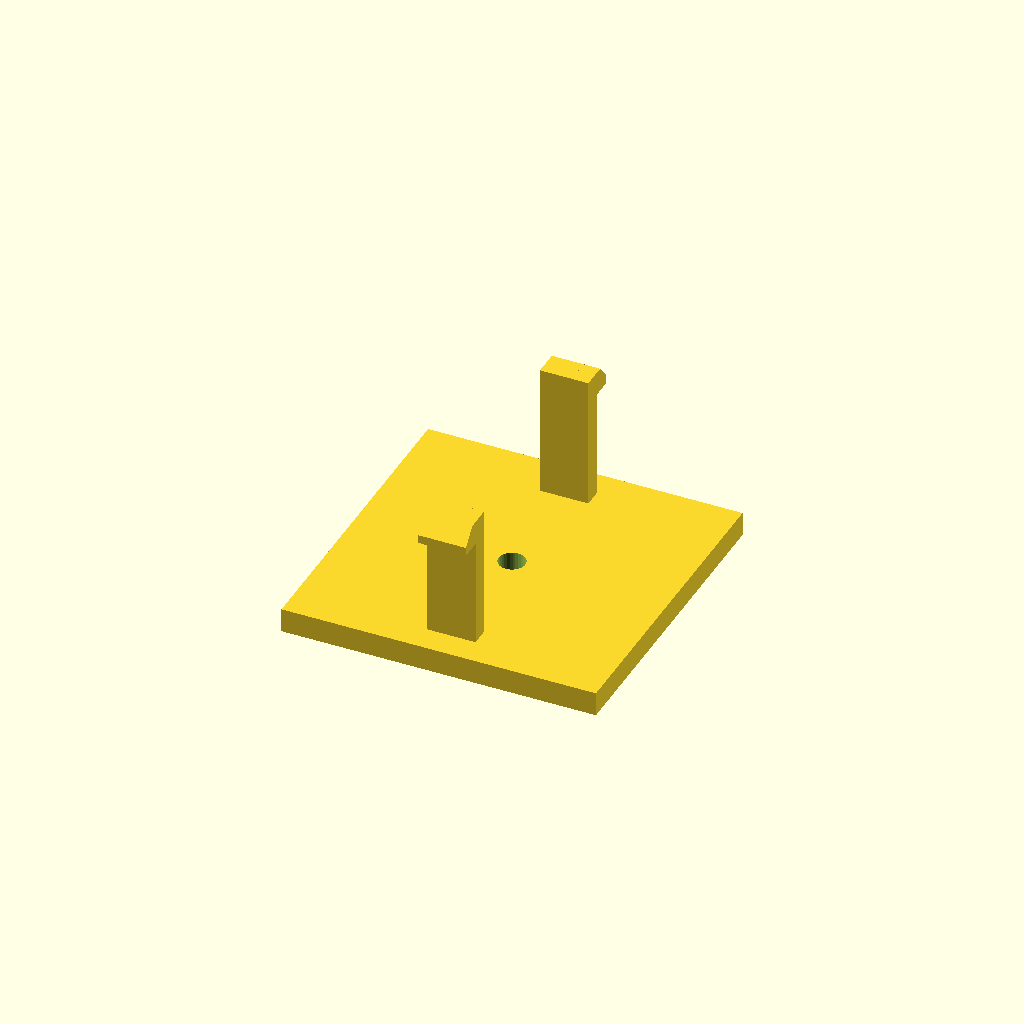
Cell 1: the model at its default parameters.
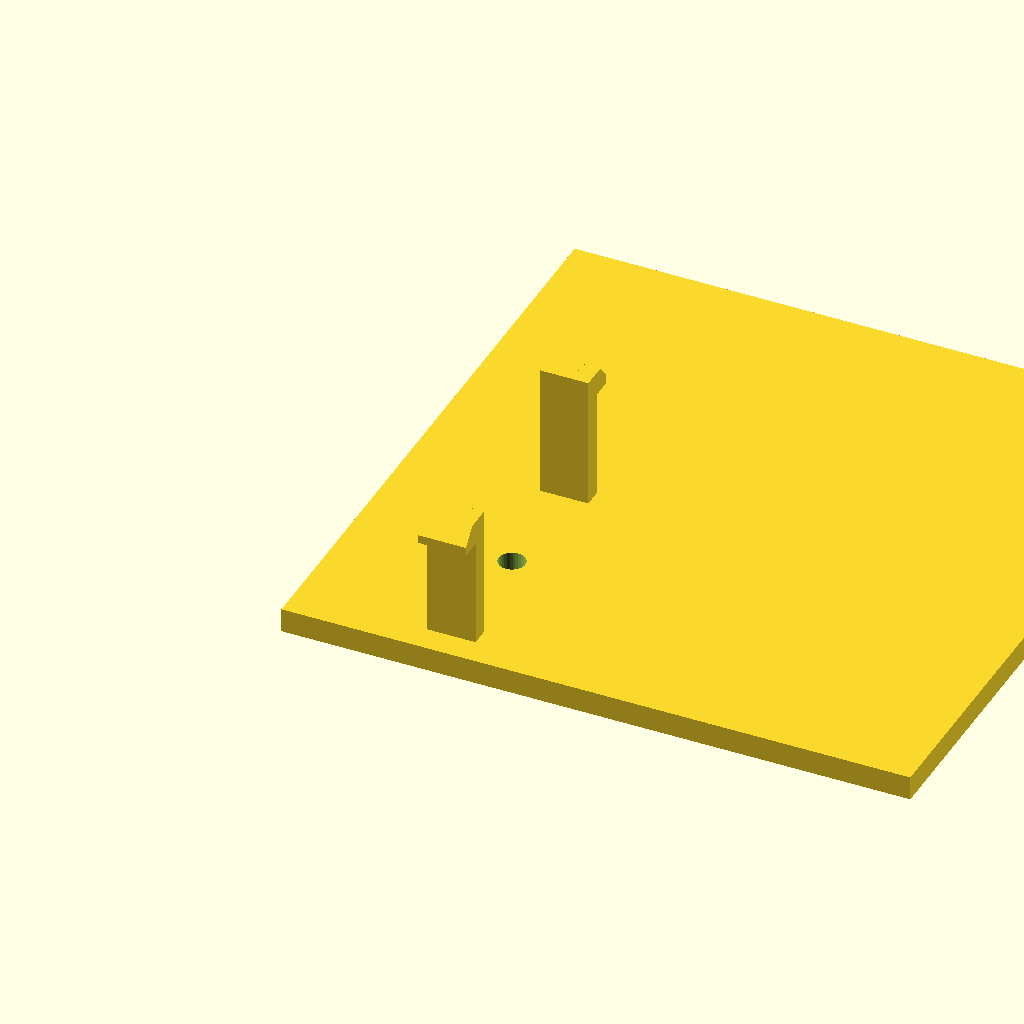
Cell 2 — base_d set to 104, the other parameters unchanged.
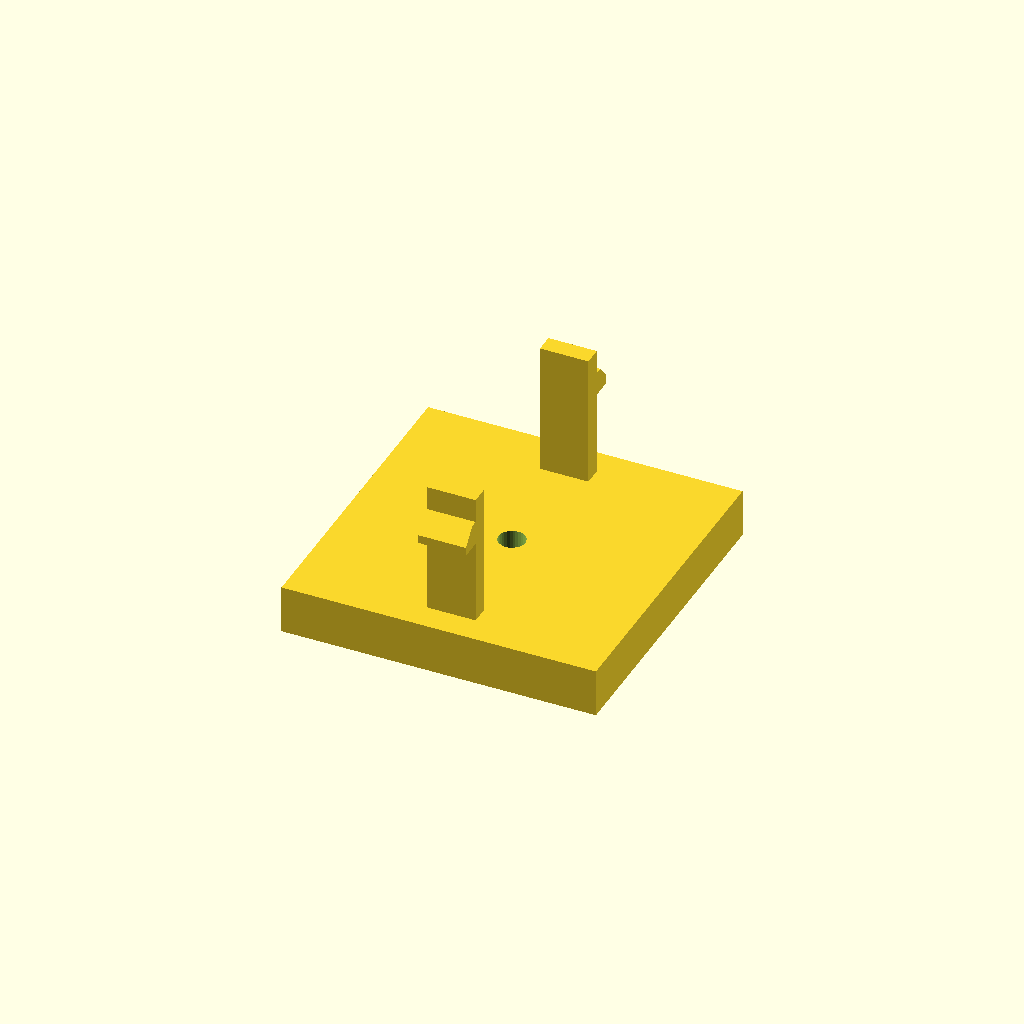
Cell 3: the same model with base_h = 8.
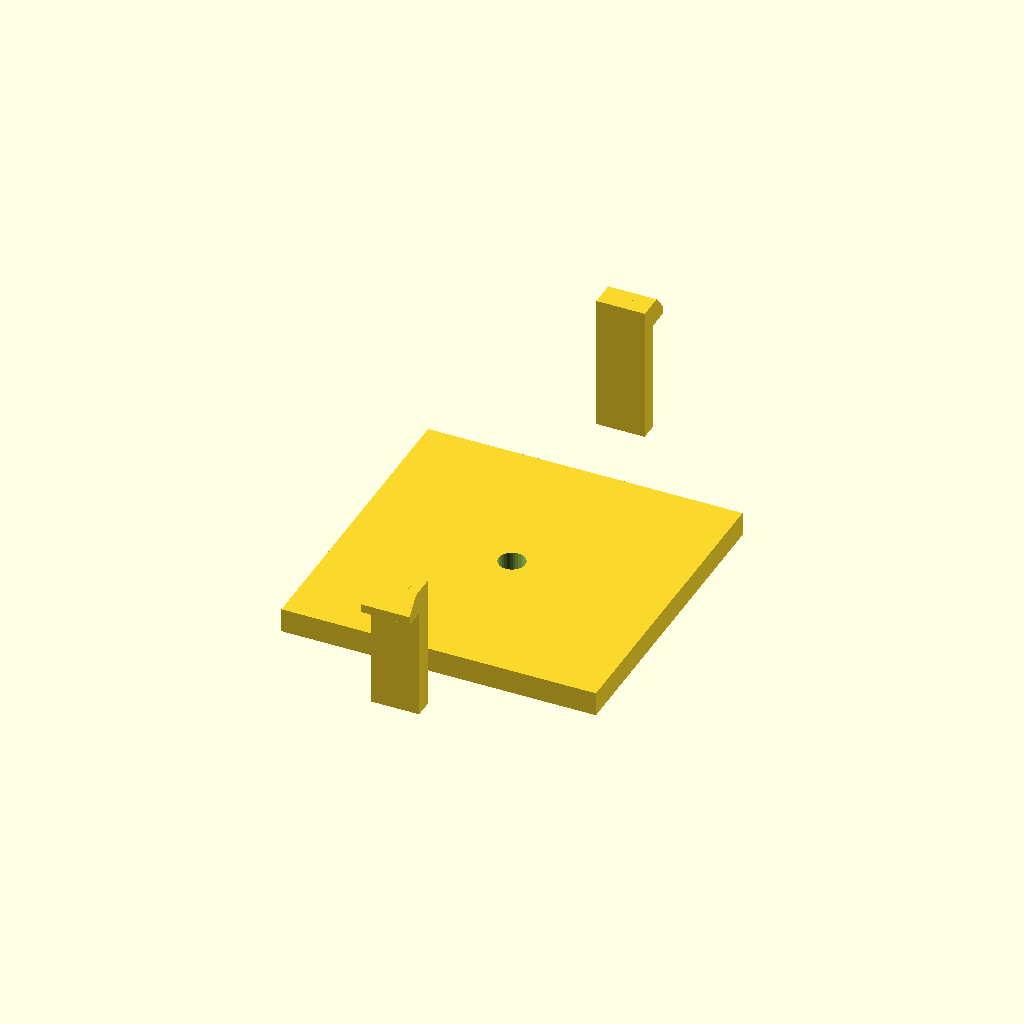
Cell 4: the same model with span = 80.
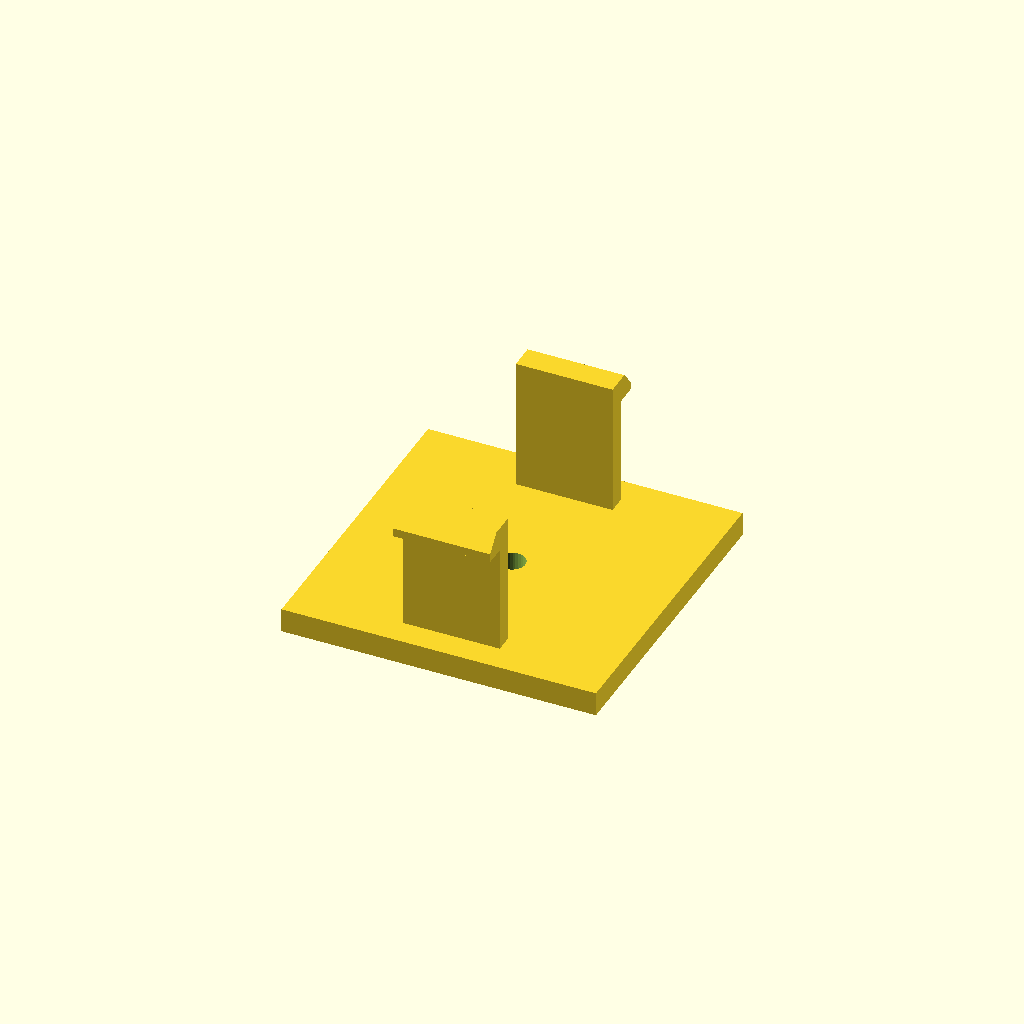
Cell 5: arm_d = 16 (everything else at default).
One fixed orthographic camera (rotation 55°, 0°, 25°; colour scheme Cornfield) for every cell.
The OpenSCAD source (optional_data/data/gen3/snapfits/part_0022.scad):
$fn = 32;

// ----------------------------------------------------------------------
// Snap-fit latch: 2 arms, 22 mm tall, 3.6 mm undercut hooks
// ----------------------------------------------------------------------

// --- parameters (mm) ---
base_d = 52;              // base plate depth
base_h = 4;               // base plate thickness
span = 40;                // distance between opposite arms
arm_t = 3;                // arm thickness
arm_d = 8;                // arm width
height = 22;              // free arm length
head_len = 3.6;           // hook reach
head_h = 4;               // hook height
lead = 1.4;               // lead-in ramp thickness
bore_d = 4.4;             // base fixing bore
top_z = 26;               // height of the arm tips above the base

arms = 2;

difference() {
  union() {
    /* base plate, centred on the arm ring */
    translate([-26, -26, 0]) cube([base_d, base_d, base_h]);
    for (a = [0 : 360 / arms : 359]) rotate([0, 0, a]) {
    /* arm, sunk 0.5 mm into the base */
    translate([-arm_d / 2, span / 2 - arm_t / 2, base_h - 0.5]) cube([arm_d, arm_t, height + 0.5]);
    /* hook: a convex hull of a tall inner block and a thin outer lip
       gives a flat undercut below and a lead-in ramp on top */
    hull() {
      translate([-arm_d / 2, span / 2 + arm_t / 2 - 0.6, top_z - head_h]) cube([arm_d, lead + 0.4, head_h]);
      translate([-arm_d / 2, span / 2 + arm_t / 2 - 0.2, top_z - head_h]) cube([arm_d, head_len, lead]);
    }
    }
  }
  translate([0, 0, -2.5]) cylinder(h = base_h + 5, d = bore_d);
}
Customizer parameters (derived from the source; name, type, default, range or options):
base_d: number, default 52
base_h: number, default 4
span: number, default 40
arm_t: number, default 3
arm_d: number, default 8
height: number, default 22
head_len: number, default 3.6
head_h: number, default 4
lead: number, default 1.4
bore_d: number, default 4.4
top_z: number, default 26
arms: number, default 2
